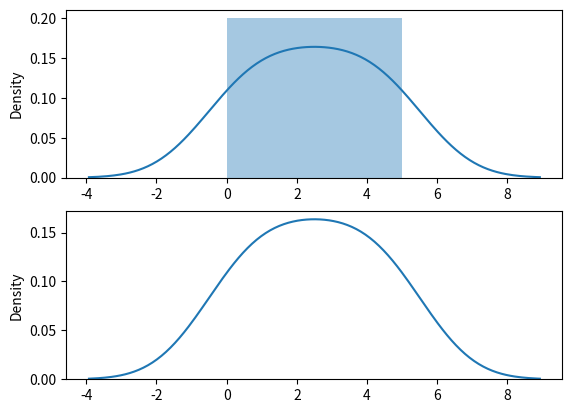

Generate this figure with matplotlib:
import matplotlib.pyplot as plt
import seaborn as sns
plt.subplot(2,1,1)

sns.distplot([0,1,2,3,4,5])
plt.subplot(2,1,2)
sns.distplot([0, 1, 2, 3, 4, 5],hist=False)

plt.show()